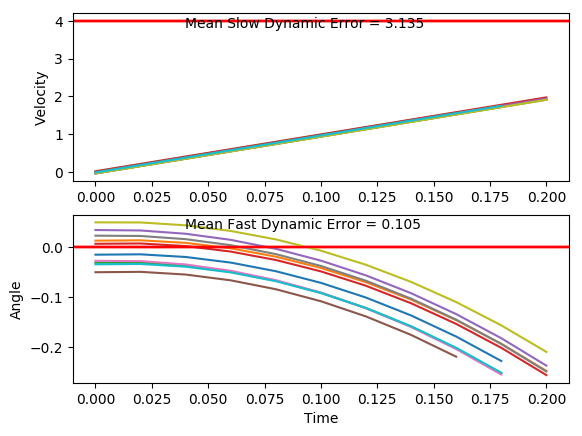

Data behind this chart, as committed beside it:
x, xdot, theta, thetadot, x, xdot, theta, thetadot, x.1, xdot.1, theta.1, thetadot.1, x.1.1, xdot.1.1, theta.1.1, thetadot.1.1, x.1.1.1, xdot.1.1.1, theta.1.1.1, thetadot.1.1.1, x.1.1.1.1, xdot.1.1.1.1, theta.1.1.1.1, thetadot.1.1.1.1
-16.0, -0.01598, -0.0342, 0.03435, -16.0, -0.04294, 0.04954, -0.00943, -16.0, -0.04333, 0.02302, -0.03167, -16.0, -0.02569, -0.02718, -0.03024, -16.0, -0.0003916, -0.04995, 0.03841, -16.0, -0.01351, 0.03424, -0.04481
-16, 0.1796, -0.03352, -0.2689, -16, 0.1514, 0.04936, -0.2861, -16, 0.1515, 0.02238, -0.317, -16, 0.1698, -0.02778, -0.3314, -16, 0.1954, -0.04919, -0.2696, -16, 0.1811, 0.03335, -0.3265
-16, 0.3752, -0.0389, -0.572, -16, 0.3458, 0.04363, -0.5628, -16, 0.3463, 0.01604, -0.6025, -16, 0.3653, -0.03441, -0.6327, -16, 0.3912, -0.05458, -0.5774, -16, 0.3757, 0.02682, -0.6085
-15.99, 0.5708, -0.05034, -0.8767, -15.99, 0.5403, 0.03238, -0.8414, -15.99, 0.5411, 0.003993, -0.8901, -15.99, 0.5609, -0.04706, -0.936, -15.99, 0.587, -0.06613, -0.8868, -15.99, 0.5705, 0.01465, -0.8926
-15.98, 0.7666, -0.06787, -1.185, -15.98, 0.735, 0.01555, -1.124, -15.98, 0.7362, -0.01381, -1.182, -15.98, 0.7566, -0.06578, -1.243, -15.98, 0.783, -0.08386, -1.199, -15.98, 0.7654, -0.003203, -1.181
-15.96, 0.9625, -0.09156, -1.498, -15.97, 0.9299, -0.006925, -1.412, -15.97, 0.9315, -0.03744, -1.479, -15.96, 0.9525, -0.09065, -1.556, -15.96, 0.9791, -0.1079, -1.517, -15.96, 0.9606, -0.02682, -1.474
-15.94, 1.159, -0.1215, -1.818, -15.95, 1.125, -0.03516, -1.706, -15.95, 1.127, -0.06701, -1.783, -15.94, 1.149, -0.1218, -1.875, -15.94, 1.175, -0.1382, -1.842, -15.94, 1.156, -0.0563, -1.775
-15.92, 1.355, -0.1579, -2.146, -15.92, 1.321, -0.06928, -2.01, -15.92, 1.323, -0.1027, -2.095, -15.92, 1.345, -0.1593, -2.203, -15.92, 1.372, -0.175, -2.174, -15.92, 1.352, -0.09181, -2.085
-15.89, 1.551, -0.2008, -2.483, -15.9, 1.516, -0.1095, -2.323, -15.9, 1.519, -0.1446, -2.418, -15.89, 1.541, -0.2033, -2.54, -15.89, 1.568, -0.2185, -2.515, -15.89, 1.548, -0.1335, -2.405
-15.86, 1.747, -0.2504, -2.83, -15.87, 1.712, -0.1559, -2.647, -15.87, 1.715, -0.1929, -2.751, -15.86, 1.737, -0.2541, -2.888, , , , , -15.86, 1.744, -0.1816, -2.735
, , , , -15.83, 1.908, -0.2089, -2.983, -15.83, 1.911, -0.248, -3.096, , , , , , , , , -15.83, 1.94, -0.2363, -3.077
